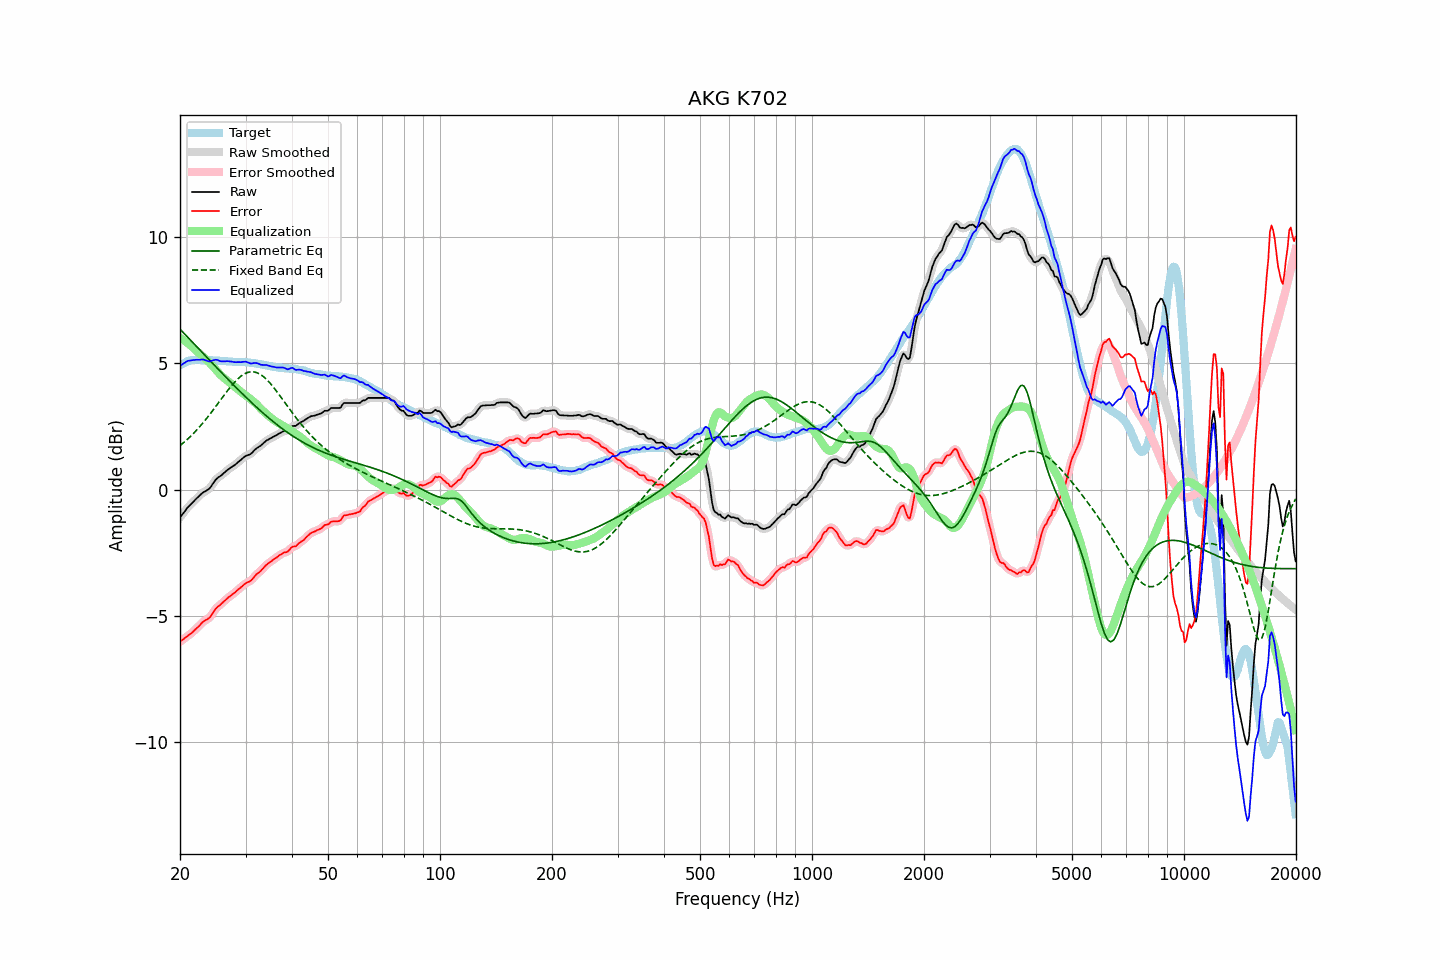

The file beside this chart, header and first rows:
frequency, raw, error, smoothed, error_smoothed, equalization, parametric_eq, fixed_band_eq, equalized_raw, equalized_smoothed, target
20.00, -1.10, -6.02, -1.10, -6.02, 6.00, 6.35, 1.74, 4.91, 4.90, 4.92
20.20, -1.02, -5.97, -1.02, -5.97, 5.97, 6.29, 1.79, 4.95, 4.95, 4.96
20.40, -0.94, -5.93, -0.94, -5.93, 5.92, 6.22, 1.84, 4.98, 4.99, 5.00
20.61, -0.86, -5.88, -0.85, -5.88, 5.88, 6.15, 1.90, 5.02, 5.03, 5.01
20.81, -0.77, -5.82, -0.77, -5.83, 5.83, 6.09, 1.95, 5.07, 5.06, 5.05
21.02, -0.69, -5.78, -0.70, -5.78, 5.79, 6.02, 2.01, 5.10, 5.09, 5.09
21.23, -0.63, -5.73, -0.63, -5.74, 5.74, 5.95, 2.07, 5.11, 5.11, 5.10
21.44, -0.57, -5.69, -0.56, -5.69, 5.68, 5.89, 2.14, 5.11, 5.12, 5.12
21.66, -0.50, -5.63, -0.50, -5.63, 5.63, 5.82, 2.20, 5.13, 5.12, 5.13
21.87, -0.44, -5.57, -0.44, -5.57, 5.57, 5.75, 2.27, 5.13, 5.13, 5.13
22.09, -0.37, -5.51, -0.37, -5.51, 5.51, 5.69, 2.33, 5.14, 5.14, 5.14
22.31, -0.31, -5.45, -0.31, -5.45, 5.45, 5.62, 2.40, 5.14, 5.14, 5.14
22.54, -0.25, -5.39, -0.25, -5.39, 5.39, 5.55, 2.47, 5.14, 5.14, 5.14
22.76, -0.19, -5.32, -0.19, -5.32, 5.33, 5.48, 2.54, 5.14, 5.15, 5.13
22.99, -0.13, -5.25, -0.14, -5.26, 5.28, 5.42, 2.62, 5.15, 5.15, 5.12
23.22, -0.09, -5.21, -0.09, -5.21, 5.23, 5.35, 2.70, 5.14, 5.14, 5.12
23.45, -0.06, -5.17, -0.06, -5.17, 5.17, 5.28, 2.77, 5.11, 5.12, 5.11
23.69, -0.02, -5.13, -0.02, -5.13, 5.11, 5.22, 2.85, 5.09, 5.09, 5.11
23.92, 0.02, -5.09, 0.03, -5.08, 5.05, 5.15, 2.93, 5.07, 5.08, 5.11
24.16, 0.09, -5.03, 0.10, -5.02, 4.98, 5.08, 3.02, 5.08, 5.08, 5.12
24.40, 0.19, -4.93, 0.19, -4.93, 4.91, 5.02, 3.10, 5.11, 5.10, 5.12
24.65, 0.28, -4.83, 0.28, -4.83, 4.84, 4.95, 3.18, 5.12, 5.12, 5.11
24.89, 0.37, -4.73, 0.37, -4.74, 4.77, 4.88, 3.27, 5.14, 5.14, 5.11
25.14, 0.44, -4.66, 0.44, -4.67, 4.69, 4.82, 3.35, 5.14, 5.13, 5.11
25.39, 0.49, -4.61, 0.49, -4.61, 4.62, 4.75, 3.44, 5.11, 5.11, 5.11
25.65, 0.53, -4.56, 0.54, -4.56, 4.55, 4.68, 3.53, 5.08, 5.09, 5.09
25.91, 0.58, -4.50, 0.58, -4.50, 4.49, 4.62, 3.61, 5.07, 5.08, 5.08
26.16, 0.64, -4.44, 0.64, -4.45, 4.44, 4.55, 3.70, 5.08, 5.07, 5.08
26.43, 0.69, -4.39, 0.69, -4.39, 4.39, 4.49, 3.79, 5.08, 5.08, 5.08
26.69, 0.75, -4.33, 0.75, -4.33, 4.33, 4.42, 3.87, 5.09, 5.08, 5.08
26.96, 0.80, -4.27, 0.80, -4.28, 4.28, 4.36, 3.95, 5.08, 5.08, 5.07
27.23, 0.84, -4.23, 0.85, -4.22, 4.23, 4.29, 4.03, 5.07, 5.08, 5.07
27.50, 0.89, -4.18, 0.89, -4.18, 4.18, 4.23, 4.11, 5.07, 5.07, 5.07
27.77, 0.93, -4.13, 0.93, -4.13, 4.13, 4.16, 4.18, 5.06, 5.05, 5.06
28.05, 0.97, -4.09, 0.98, -4.08, 4.07, 4.10, 4.26, 5.04, 5.05, 5.06
28.33, 1.02, -4.03, 1.02, -4.03, 4.02, 4.03, 4.32, 5.04, 5.04, 5.05
28.62, 1.08, -3.97, 1.08, -3.97, 3.97, 3.97, 4.39, 5.05, 5.04, 5.05
28.90, 1.13, -3.91, 1.13, -3.91, 3.91, 3.91, 4.44, 5.04, 5.04, 5.04
29.19, 1.18, -3.86, 1.19, -3.86, 3.86, 3.84, 4.49, 5.04, 5.05, 5.04
29.48, 1.24, -3.81, 1.24, -3.81, 3.82, 3.78, 4.54, 5.06, 5.06, 5.05
29.78, 1.29, -3.75, 1.29, -3.76, 3.77, 3.72, 4.58, 5.06, 5.06, 5.04
30.08, 1.34, -3.71, 1.33, -3.71, 3.72, 3.66, 4.61, 5.06, 5.06, 5.05
30.38, 1.36, -3.67, 1.36, -3.68, 3.68, 3.60, 4.64, 5.04, 5.04, 5.03
30.68, 1.38, -3.65, 1.38, -3.64, 3.63, 3.53, 4.65, 5.01, 5.01, 5.03
30.99, 1.41, -3.61, 1.42, -3.60, 3.58, 3.47, 4.66, 4.99, 5.00, 5.02
31.30, 1.47, -3.54, 1.47, -3.54, 3.53, 3.41, 4.66, 5.00, 5.00, 5.01
31.61, 1.54, -3.47, 1.54, -3.47, 3.47, 3.36, 4.66, 5.01, 5.01, 5.01
31.93, 1.60, -3.39, 1.60, -3.40, 3.41, 3.30, 4.64, 5.01, 5.01, 4.99
32.24, 1.65, -3.33, 1.65, -3.34, 3.35, 3.24, 4.62, 5.00, 5.00, 4.98
32.57, 1.69, -3.29, 1.69, -3.28, 3.29, 3.18, 4.59, 4.98, 4.98, 4.98
32.89, 1.73, -3.24, 1.73, -3.23, 3.22, 3.12, 4.56, 4.95, 4.95, 4.97
33.22, 1.78, -3.16, 1.78, -3.17, 3.16, 3.07, 4.51, 4.94, 4.94, 4.95
33.55, 1.84, -3.10, 1.84, -3.10, 3.09, 3.01, 4.47, 4.94, 4.94, 4.94
33.89, 1.90, -3.02, 1.90, -3.03, 3.04, 2.95, 4.41, 4.94, 4.93, 4.92
34.23, 1.95, -2.97, 1.95, -2.97, 2.98, 2.90, 4.35, 4.93, 4.93, 4.92
34.57, 1.98, -2.92, 1.98, -2.92, 2.92, 2.85, 4.28, 4.90, 4.91, 4.90
34.92, 2.02, -2.87, 2.02, -2.87, 2.87, 2.79, 4.22, 4.89, 4.89, 4.89
35.27, 2.05, -2.83, 2.05, -2.82, 2.82, 2.74, 4.14, 4.87, 4.87, 4.88
35.62, 2.09, -2.77, 2.09, -2.78, 2.77, 2.69, 4.06, 4.86, 4.86, 4.86
35.97, 2.12, -2.73, 2.12, -2.73, 2.73, 2.64, 3.98, 4.85, 4.85, 4.85
... 635 more rows
